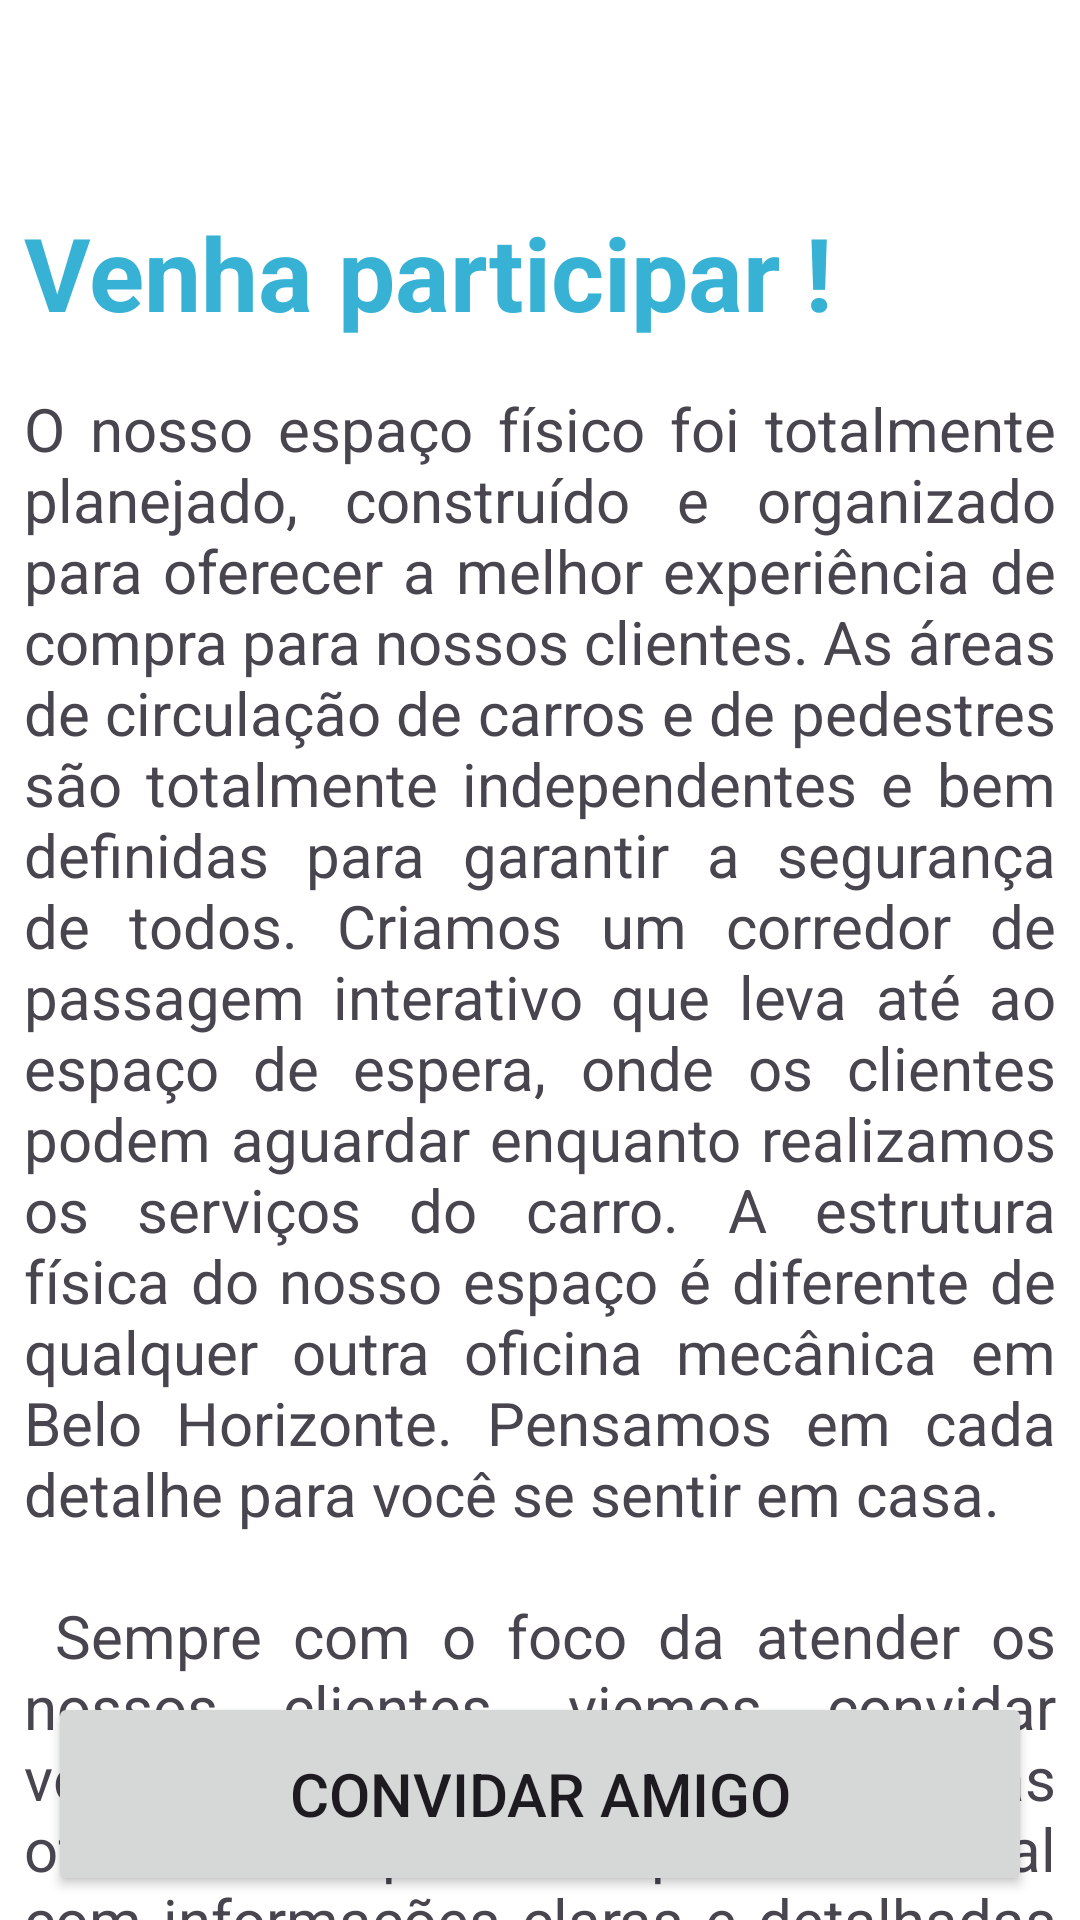

Here is an Android app screen rendered from its layout file. Give the layout XML and the strings, colors and styles it references.
<!-- AndroidManifest.xml: application theme Theme.HinovaOficinas -->
<!-- res/layout/fragment_indicacao.xml -->
<?xml version="1.0" encoding="utf-8"?>
<layout xmlns:android="http://schemas.android.com/apk/res/android"
    xmlns:app="http://schemas.android.com/apk/res-auto"
    xmlns:tools="http://schemas.android.com/tools">

    <androidx.constraintlayout.widget.ConstraintLayout
        android:layout_width="match_parent"
        android:layout_height="match_parent"
        tools:context=".ui.fragment.main.FragmentIndicacao">

        
        <TextView
            android:id="@+id/textView3"
            android:layout_width="match_parent"
            android:layout_height="wrap_content"
            android:layout_marginStart="8dp"
            android:layout_marginTop="68dp"
            android:layout_marginEnd="8dp"
            android:text="Venha participar !"
            android:textColor="@color/tertiary"
            android:textSize="34sp"
            android:textStyle="bold"
            app:layout_constraintEnd_toEndOf="parent"
            app:layout_constraintStart_toStartOf="parent"
            app:layout_constraintTop_toTopOf="parent" />

        <TextView
            android:id="@+id/tv_indicacao"
            android:layout_width="match_parent"
            android:layout_height="wrap_content"
            android:layout_marginStart="8dp"
            android:layout_marginTop="16dp"
            android:layout_marginEnd="8dp"
            android:justificationMode="inter_word"
            android:text="@string/texto_indicacao"
            android:textSize="20sp"
            app:layout_constraintEnd_toEndOf="@+id/textView3"
            app:layout_constraintStart_toStartOf="@+id/textView3"
            app:layout_constraintTop_toBottomOf="@+id/textView3" />

        <Button
            android:id="@+id/btn_enviar_indicacao"
            android:layout_width="match_parent"
            android:layout_height="68dp"
            android:layout_marginStart="16dp"
            android:layout_marginEnd="16dp"
            android:layout_marginBottom="8dp"
            android:text="CONVIDAR AMIGO"
            android:textSize="20sp"
            app:layout_constraintBottom_toBottomOf="parent"
            app:layout_constraintEnd_toEndOf="parent"
            app:layout_constraintStart_toStartOf="parent" />

    </androidx.constraintlayout.widget.ConstraintLayout>
</layout>
<!-- resources referenced by this layout -->
<resources>
  <color name="tertiary">#37b2d4</color>
  <string name="texto_indicacao">
          O nosso espaço físico foi totalmente planejado, construído e organizado para oferecer a melhor experiência de compra para nossos clientes.
          As áreas de circulação de carros e de pedestres são totalmente independentes e bem definidas para garantir a segurança de todos.
          Criamos um corredor de passagem interativo que leva até ao espaço de espera, onde os clientes podem aguardar enquanto realizamos os
          serviços do carro. A estrutura física do nosso espaço é diferente de qualquer outra oficina mecânica em Belo Horizonte.
          Pensamos em cada detalhe para você se sentir em casa.\n\n
  
          Sempre com o foco da atender os nossos clientes, viemos convidar você a conhecer melhor as nossas oficinas sempre com promisso total com informações
          claras e detalhadas em cada etapa do serviço, guiando-o desde o início até a conclusão e Comprometidos com a pontualidade, atendemos no horário marcado,
          cumprimos prazos e entregamos seu veículo no tempo certo.\n\n
  
          Atuamos no setor automotivo de forma ética, profissional e competitiva disponibilizando com excelência nossos produtos e serviços, superando as expectativas
          dos nossos clientes. Sua segurança está em mãos de profissionais comprometidos, prontos para proporcionar um serviço premium e confiável.
      </string>
  <style name="Theme.HinovaOficinas" parent="Theme.Material3.DayNight.NoActionBar">
          <item name="android:colorPrimaryDark">@color/primary</item>
  
          <item name="android:windowBackground">@color/white</item>
  
          <item name="android:navigationBarColor">@color/primary</item>
      </style>
  <color name="primary">#072c58</color>
  <color name="white">#FFFFFFFF</color>
</resources>
